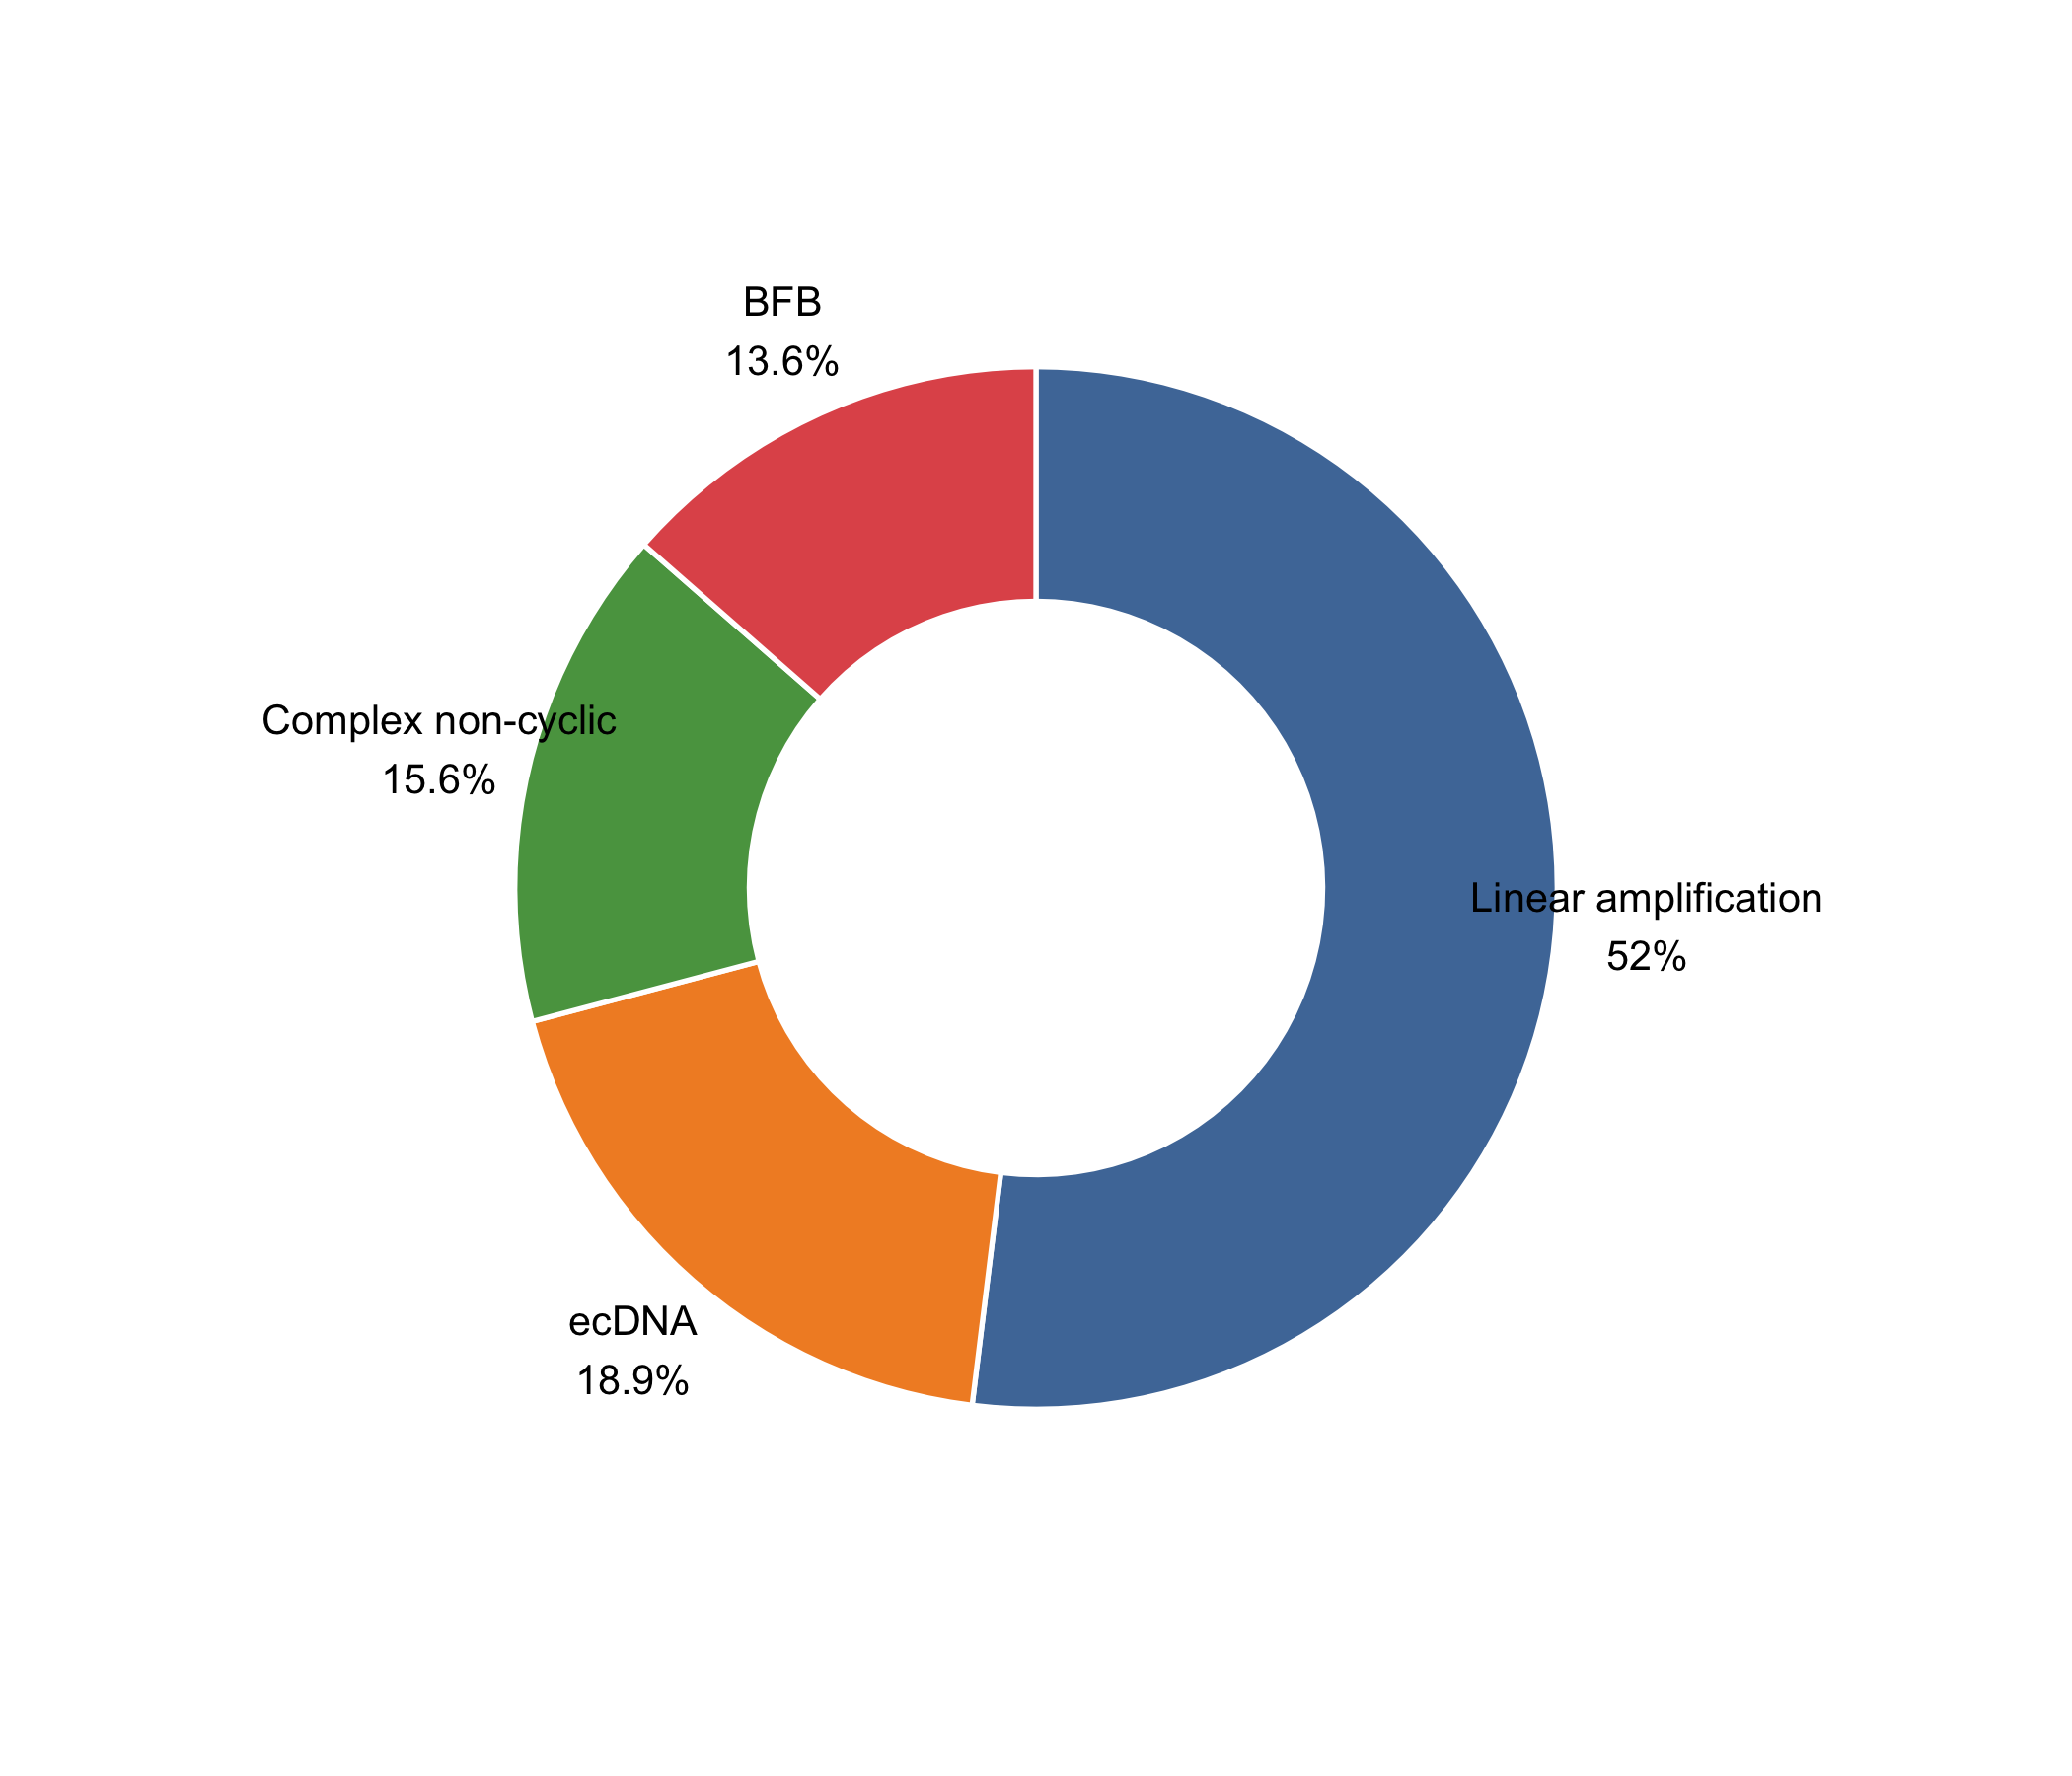

Generate this figure with R:
library(ggplot2)
library(dplyr)

# Data
df <- data.frame(
  Classification = c("Linear amplification", "ecDNA", "Complex non-cyclic", "BFB"),
  Count = c(1859, 677, 557, 485)
)

# Compute fractions and label positions
df <- df %>%
  mutate(
    Percentage = Count / sum(Count) * 100,
    ymax = cumsum(Percentage),
    ymin = c(0, head(ymax, -1)),
    label_pos = (ymax + ymin) / 2,
    label = paste0(Classification, "\n", round(Percentage, 1), "%")
  )

# Colour palette (publication-friendly)
colours <- c(
  "Linear amplification" = "#4E79A7",
  "ecDNA"                = "#F28E2B",
  "Complex non-cyclic"   = "#59A14F",
  "BFB"                  = "#E15759"
)

p <- ggplot(df, aes(ymax = ymax, ymin = ymin, xmax = 4, xmin = 2.2,
                    fill = Classification)) +
  geom_rect(colour = "white", linewidth = 0.6) +
  geom_text(
    aes(x = 4.7, y = label_pos, label = label),
    size = 3.5, lineheight = 1.2
  ) +
  coord_polar(theta = "y") +
  xlim(c(0, 5.2)) +
  scale_fill_manual(values = colours) +
  theme_void(base_size = 13) +
  theme(
    legend.position  = "none",
    plot.title       = element_text(face = "bold", hjust = 0.5, size = 15,
                                    margin = margin(b = 4)),
    plot.subtitle    = element_text(hjust = 0.5, colour = "grey40", size = 11,
                                    margin = margin(b = 10)),
    plot.margin      = margin(10, 10, 10, 10)
  ) 


# Save
ggsave("/Users/admin/MSc_Project/Figure_1/Figure1aii.png", plot = p,
       width = 7, height = 6, dpi = 300, bg = "white")

print(p)
